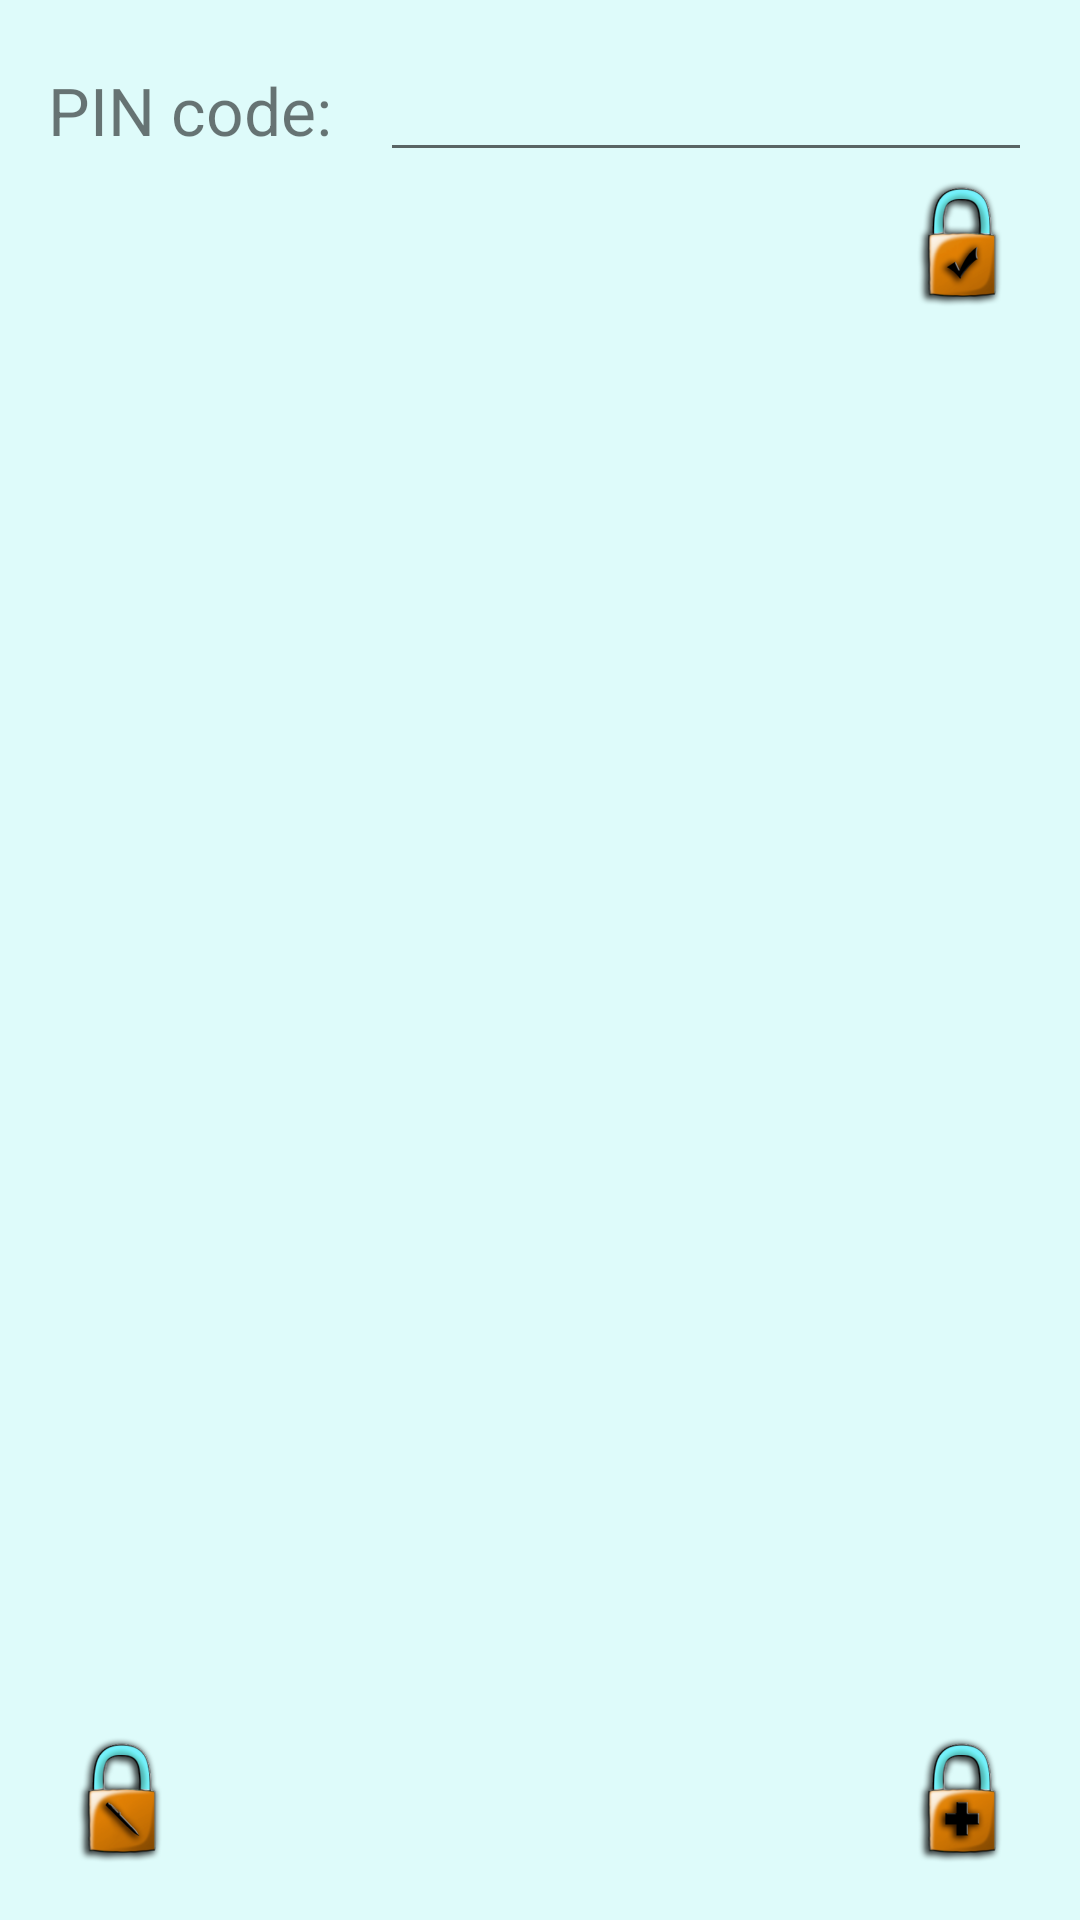

This screen was rendered from an Android layout file. Write that file and the resources it references.
<!-- AndroidManifest.xml: application theme AppTheme -->
<!-- res/layout/activity_index.xml -->
<RelativeLayout xmlns:android="http://schemas.android.com/apk/res/android"
    xmlns:tools="http://schemas.android.com/tools" android:layout_width="match_parent"
    android:layout_height="match_parent" android:paddingLeft="@dimen/activity_horizontal_margin"
    android:paddingRight="@dimen/activity_horizontal_margin"
    android:paddingTop="@dimen/activity_vertical_margin"
    android:paddingBottom="@dimen/activity_vertical_margin"
    tools:context="tcc_zanza.no_ip.biz.thirtyminutes.Activity.IndexActivity">

    <LinearLayout
        android:layout_width="match_parent"
        android:layout_height="wrap_content"
        android:orientation="vertical">
        <LinearLayout
            android:layout_width="match_parent"
            android:layout_height="wrap_content"
            android:orientation="horizontal">
            <TextView
                android:layout_width="wrap_content"
                android:layout_height="wrap_content"
                android:text="@string/text_pin"
                android:textSize="@dimen/main_text"
                android:layout_marginEnd="@dimen/activity_horizontal_margin"
                android:layout_marginRight="@dimen/activity_horizontal_margin"/>
            <EditText
                android:id="@+id/edit_pincode"
                android:layout_width="match_parent"
                android:layout_height="wrap_content"
                android:inputType="textPassword"
                />
        </LinearLayout>

        <ImageButton
            android:id="@+id/btn_enter"
            android:layout_width="wrap_content"
            android:layout_height="wrap_content"
            android:src="@mipmap/cadeado_ok"
            android:background="@color/blue"
            android:layout_gravity="right"/>

        

        <RelativeLayout
            android:layout_width="wrap_content"
            android:layout_height="wrap_content">

            <ImageButton
                android:id="@+id/btn_new_pin"
                android:layout_width="wrap_content"
                android:layout_height="wrap_content"
                android:src="@mipmap/cadeado_new"
                android:background="@color/blue"
                android:layout_alignParentBottom="true"
                android:layout_alignParentEnd="true"
                android:layout_alignParentRight="true"/>

            

            <ImageButton
                android:id="@+id/btn_change_pin"
                android:layout_width="wrap_content"
                android:layout_height="wrap_content"
                android:src="@mipmap/cadeado_edit"
                android:background="@color/blue"
                android:layout_alignParentBottom="true"
                android:layout_alignParentStart="true"
                android:layout_alignParentLeft="true" />

            

        </RelativeLayout>

    </LinearLayout>

</RelativeLayout>
<!-- resources referenced by this layout -->
<resources>
  <color name="blue">#defbfa</color>
  <dimen name="activity_horizontal_margin">16dp</dimen>
  <dimen name="activity_vertical_margin">16dp</dimen>
  <dimen name="main_text">22sp</dimen>
  <!-- mipmap cadeado_edit: png bitmap (mipmap-hdpi, 6052 bytes) -->
  <!-- mipmap cadeado_new: png bitmap (mipmap-hdpi, 6087 bytes) -->
  <!-- mipmap cadeado_ok: png bitmap (mipmap-hdpi, 6054 bytes) -->
  <string name="text_change_pin">Change Pin Code</string>
  <string name="text_enter">Enter</string>
  <string name="text_new_pin">New Pin Code</string>
  <string name="text_pin">PIN code:</string>
  <style name="AppTheme" parent="Theme.AppCompat.Light.DarkActionBar">
          <item name="colorPrimary">@color/orange</item>
          <item name="colorPrimaryDark">@color/orange_dark</item>
          <item name="android:windowBackground">@color/blue</item>
      </style>
  <color name="orange">#e5b009</color>
  <color name="orange_dark">#d4a100</color>
</resources>
